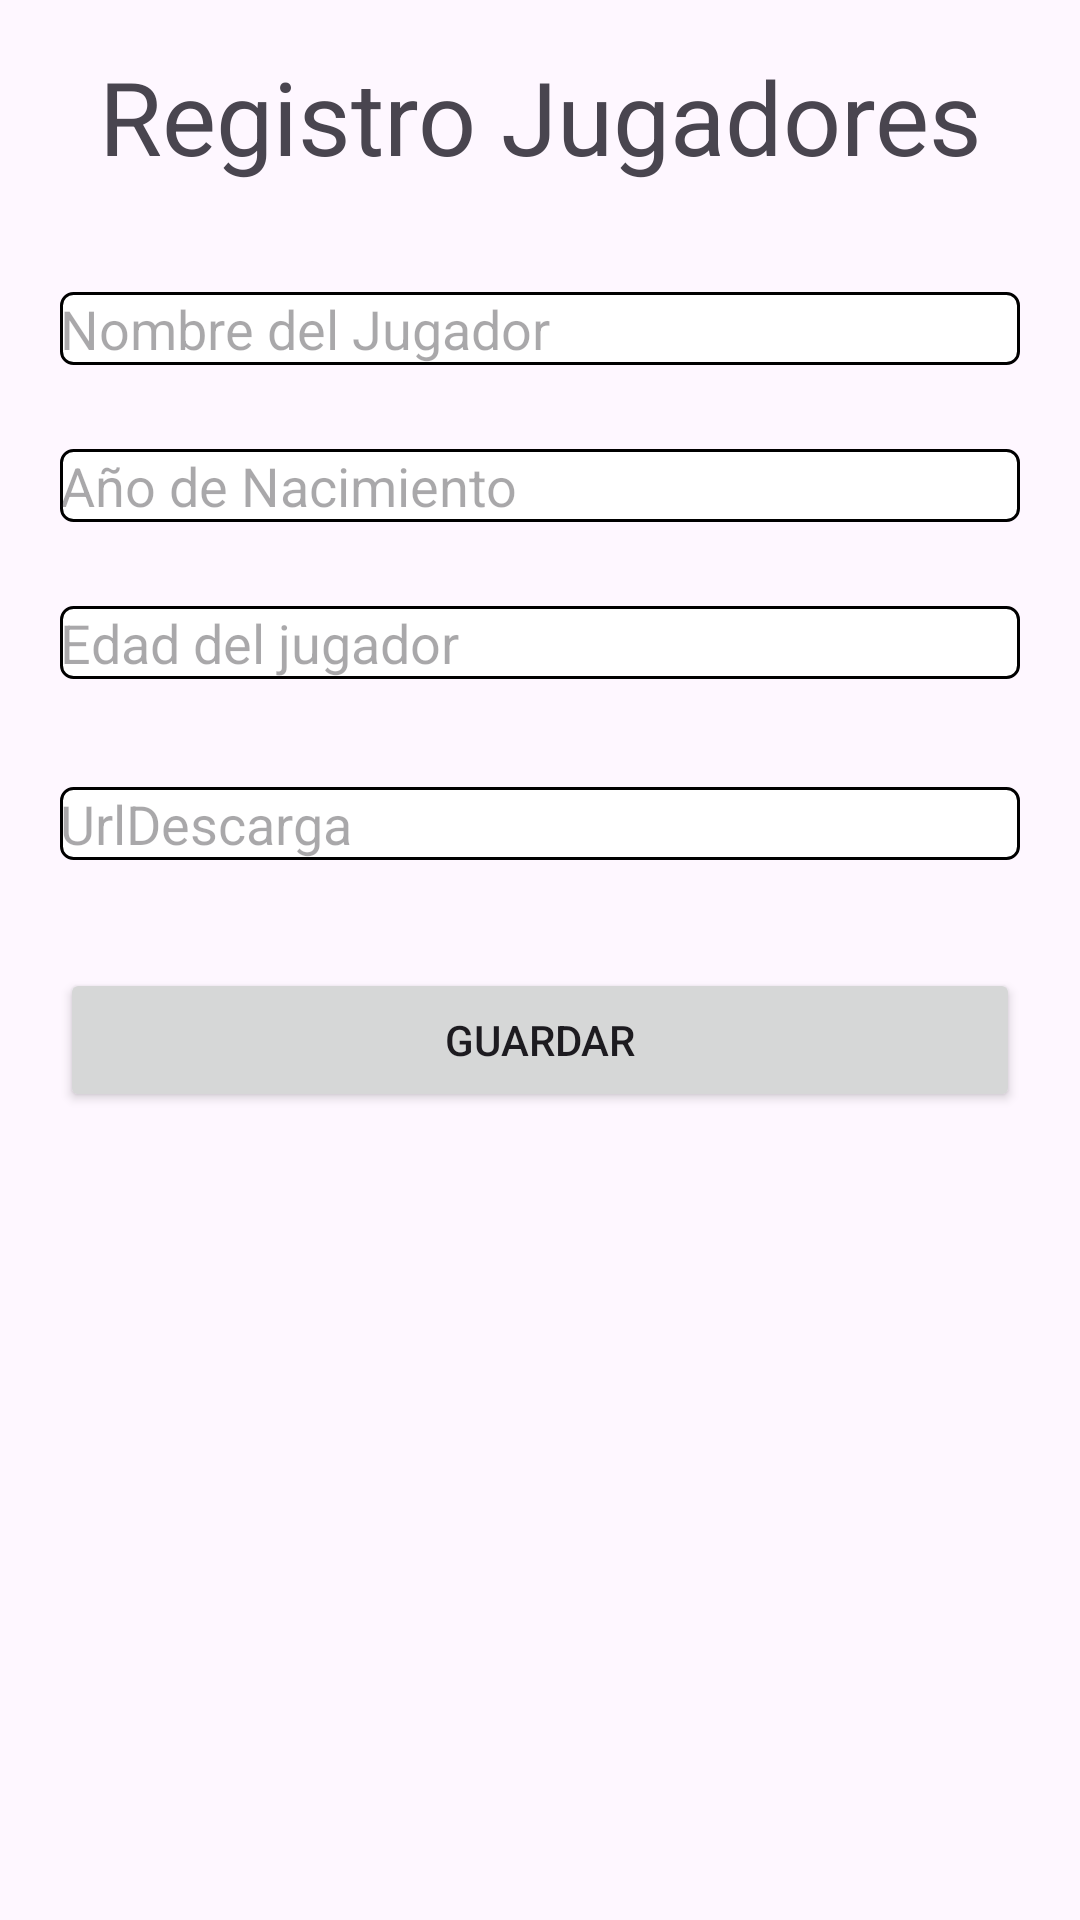

Write the Android layout XML for this screen, with the resource values it uses.
<!-- AndroidManifest.xml: application theme Theme.MiAppJugadores -->
<!-- res/layout/activity_main.xml -->
<?xml version="1.0" encoding="utf-8"?>
<androidx.constraintlayout.widget.ConstraintLayout xmlns:android="http://schemas.android.com/apk/res/android"
    xmlns:app="http://schemas.android.com/apk/res-auto"
    xmlns:tools="http://schemas.android.com/tools"
    android:layout_width="match_parent"
    android:layout_height="match_parent"
    tools:context=".MainActivity">

    <RelativeLayout
        android:layout_width="match_parent"
        android:layout_height="match_parent">

        
        <TextView
            android:id="@+id/tvTitulo"
            android:layout_width="match_parent"
            android:layout_height="wrap_content"
            android:text="Registro Jugadores"
            android:textSize="34sp"
            android:gravity="center"
            android:layout_marginTop="16dp"/>


        <LinearLayout
            android:id="@+id/llFormulario"
            android:layout_width="match_parent"
            android:layout_height="wrap_content"
            android:orientation="vertical"
            android:layout_below="@id/tvTitulo"
            android:layout_marginTop="16dp">


            <EditText
                android:id="@+id/etNombreJugador"
                android:layout_width="match_parent"
                android:layout_height="wrap_content"
                android:layout_marginLeft="20dp"
                android:layout_marginRight="20dp"
                android:layout_marginTop="20dp"
                android:hint="Nombre del Jugador"
                android:background="@drawable/edittext_border"
                android:layout_marginBottom="8dp"/>


            <EditText
                android:id="@+id/etAnioNacimiento"
                android:layout_width="match_parent"
                android:layout_height="wrap_content"
                android:inputType="number"
                android:background="@drawable/edittext_border"
                android:layout_marginLeft="20dp"
                android:layout_marginRight="20dp"
                android:layout_marginTop="20dp"
                android:hint="Año de Nacimiento"
                android:layout_marginBottom="8dp"/>


            <EditText
                android:id="@+id/etEdad"
                android:layout_width="match_parent"
                android:layout_height="wrap_content"
                android:inputType="number"
                android:background="@drawable/edittext_border"
                android:layout_marginLeft="20dp"
                android:layout_marginRight="20dp"
                android:layout_marginTop="20dp"
                android:hint="Edad del jugador"
                android:layout_marginBottom="16dp"/>
            <EditText
                android:id="@+id/etNumUrl"
                android:layout_width="match_parent"
                android:layout_height="wrap_content"
                android:background="@drawable/edittext_border"
                android:layout_marginLeft="20dp"
                android:layout_marginRight="20dp"
                android:layout_marginTop="20dp"
                android:hint="UrlDescarga"
                android:layout_marginBottom="16dp"/>


            <Button
                android:id="@+id/btnGuardar"
                android:layout_width="match_parent"
                android:layout_height="wrap_content"
                android:layout_marginLeft="20dp"
                android:layout_marginRight="20dp"
                android:layout_marginTop="20dp"
                android:text="Guardar"/>
        </LinearLayout>

    </RelativeLayout>

</androidx.constraintlayout.widget.ConstraintLayout>
<!-- resources referenced by this layout -->
<resources>
  <!-- drawable edittext_border (drawable) -->
  <?xml version="1.0" encoding="utf-8"?>
  <shape xmlns:android="http://schemas.android.com/apk/res/android">
      <solid android:color="#FFFFFF"/> 
      <corners android:radius="4dp"/> 
      <stroke
          android:color="#000000"
          android:width="1dp"/>
  </shape>
  <style name="Theme.MiAppJugadores" parent="Base.Theme.MiAppJugadores" />
  <style name="Base.Theme.MiAppJugadores" parent="Theme.Material3.DayNight.NoActionBar">
          
          
      </style>
</resources>
